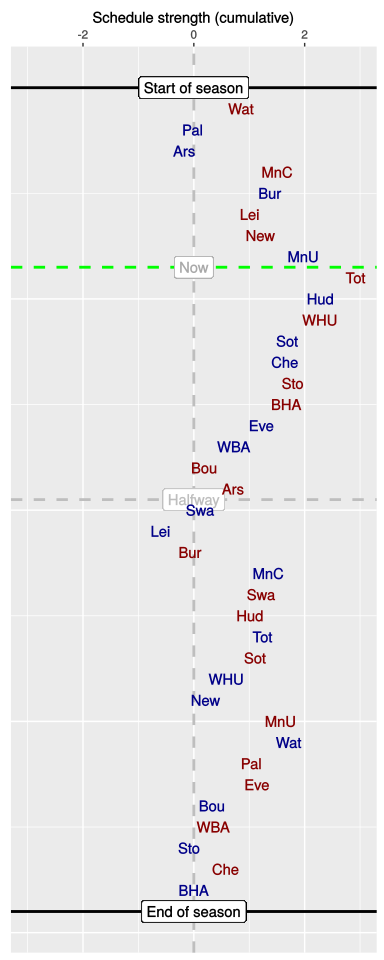

The file beside this chart, header and first rows:
, HA, vs, played, sched, cumulative
1, A, Wat, 1, 0.86, 0.86
2, H, Pal, 1, -0.89, -0.02
3, H, Ars, 1, -0.15, -0.17
4, A, MnC, 1, 1.69, 1.51
5, H, Bur, 1, -0.14, 1.38
6, A, Lei, 1, -0.37, 1.01
7, A, New, 1, 0.2, 1.2
8, H, MnU, 1, 0.78, 1.98
9, A, Tot, 0, 0.93, 2.92
10, H, Hud, 0, -0.62, 2.29
11, A, WHU, 0, -0.01, 2.28
12, H, Sot, 0, -0.59, 1.69
13, H, Che, 0, -0.04, 1.65
14, A, Sto, 0, 0.13, 1.79
15, A, BHA, 0, -0.11, 1.67
16, H, Eve, 0, -0.45, 1.22
17, H, WBA, 0, -0.5, 0.72
18, A, Bou, 0, -0.53, 0.19
19, A, Ars, 0, 0.52, 0.71
20, H, Swa, 0, -0.59, 0.12
21, H, Lei, 0, -0.72, -0.6
22, A, Bur, 0, 0.54, -0.06
23, H, MnC, 0, 1.41, 1.35
24, A, Swa, 0, -0.13, 1.22
25, A, Hud, 0, -0.2, 1.02
26, H, Tot, 0, 0.22, 1.24
27, A, Sot, 0, -0.13, 1.11
28, H, WHU, 0, -0.52, 0.59
29, H, New, 0, -0.39, 0.21
30, A, MnU, 0, 1.36, 1.57
31, H, Wat, 0, 0.15, 1.72
32, A, Pal, 0, -0.68, 1.04
33, A, Eve, 0, 0.09, 1.14
34, H, Bou, 0, -0.81, 0.33
35, A, WBA, 0, 0.02, 0.35
36, H, Sto, 0, -0.43, -0.08
37, A, Che, 0, 0.66, 0.58
38, H, BHA, 0, -0.58, 0
